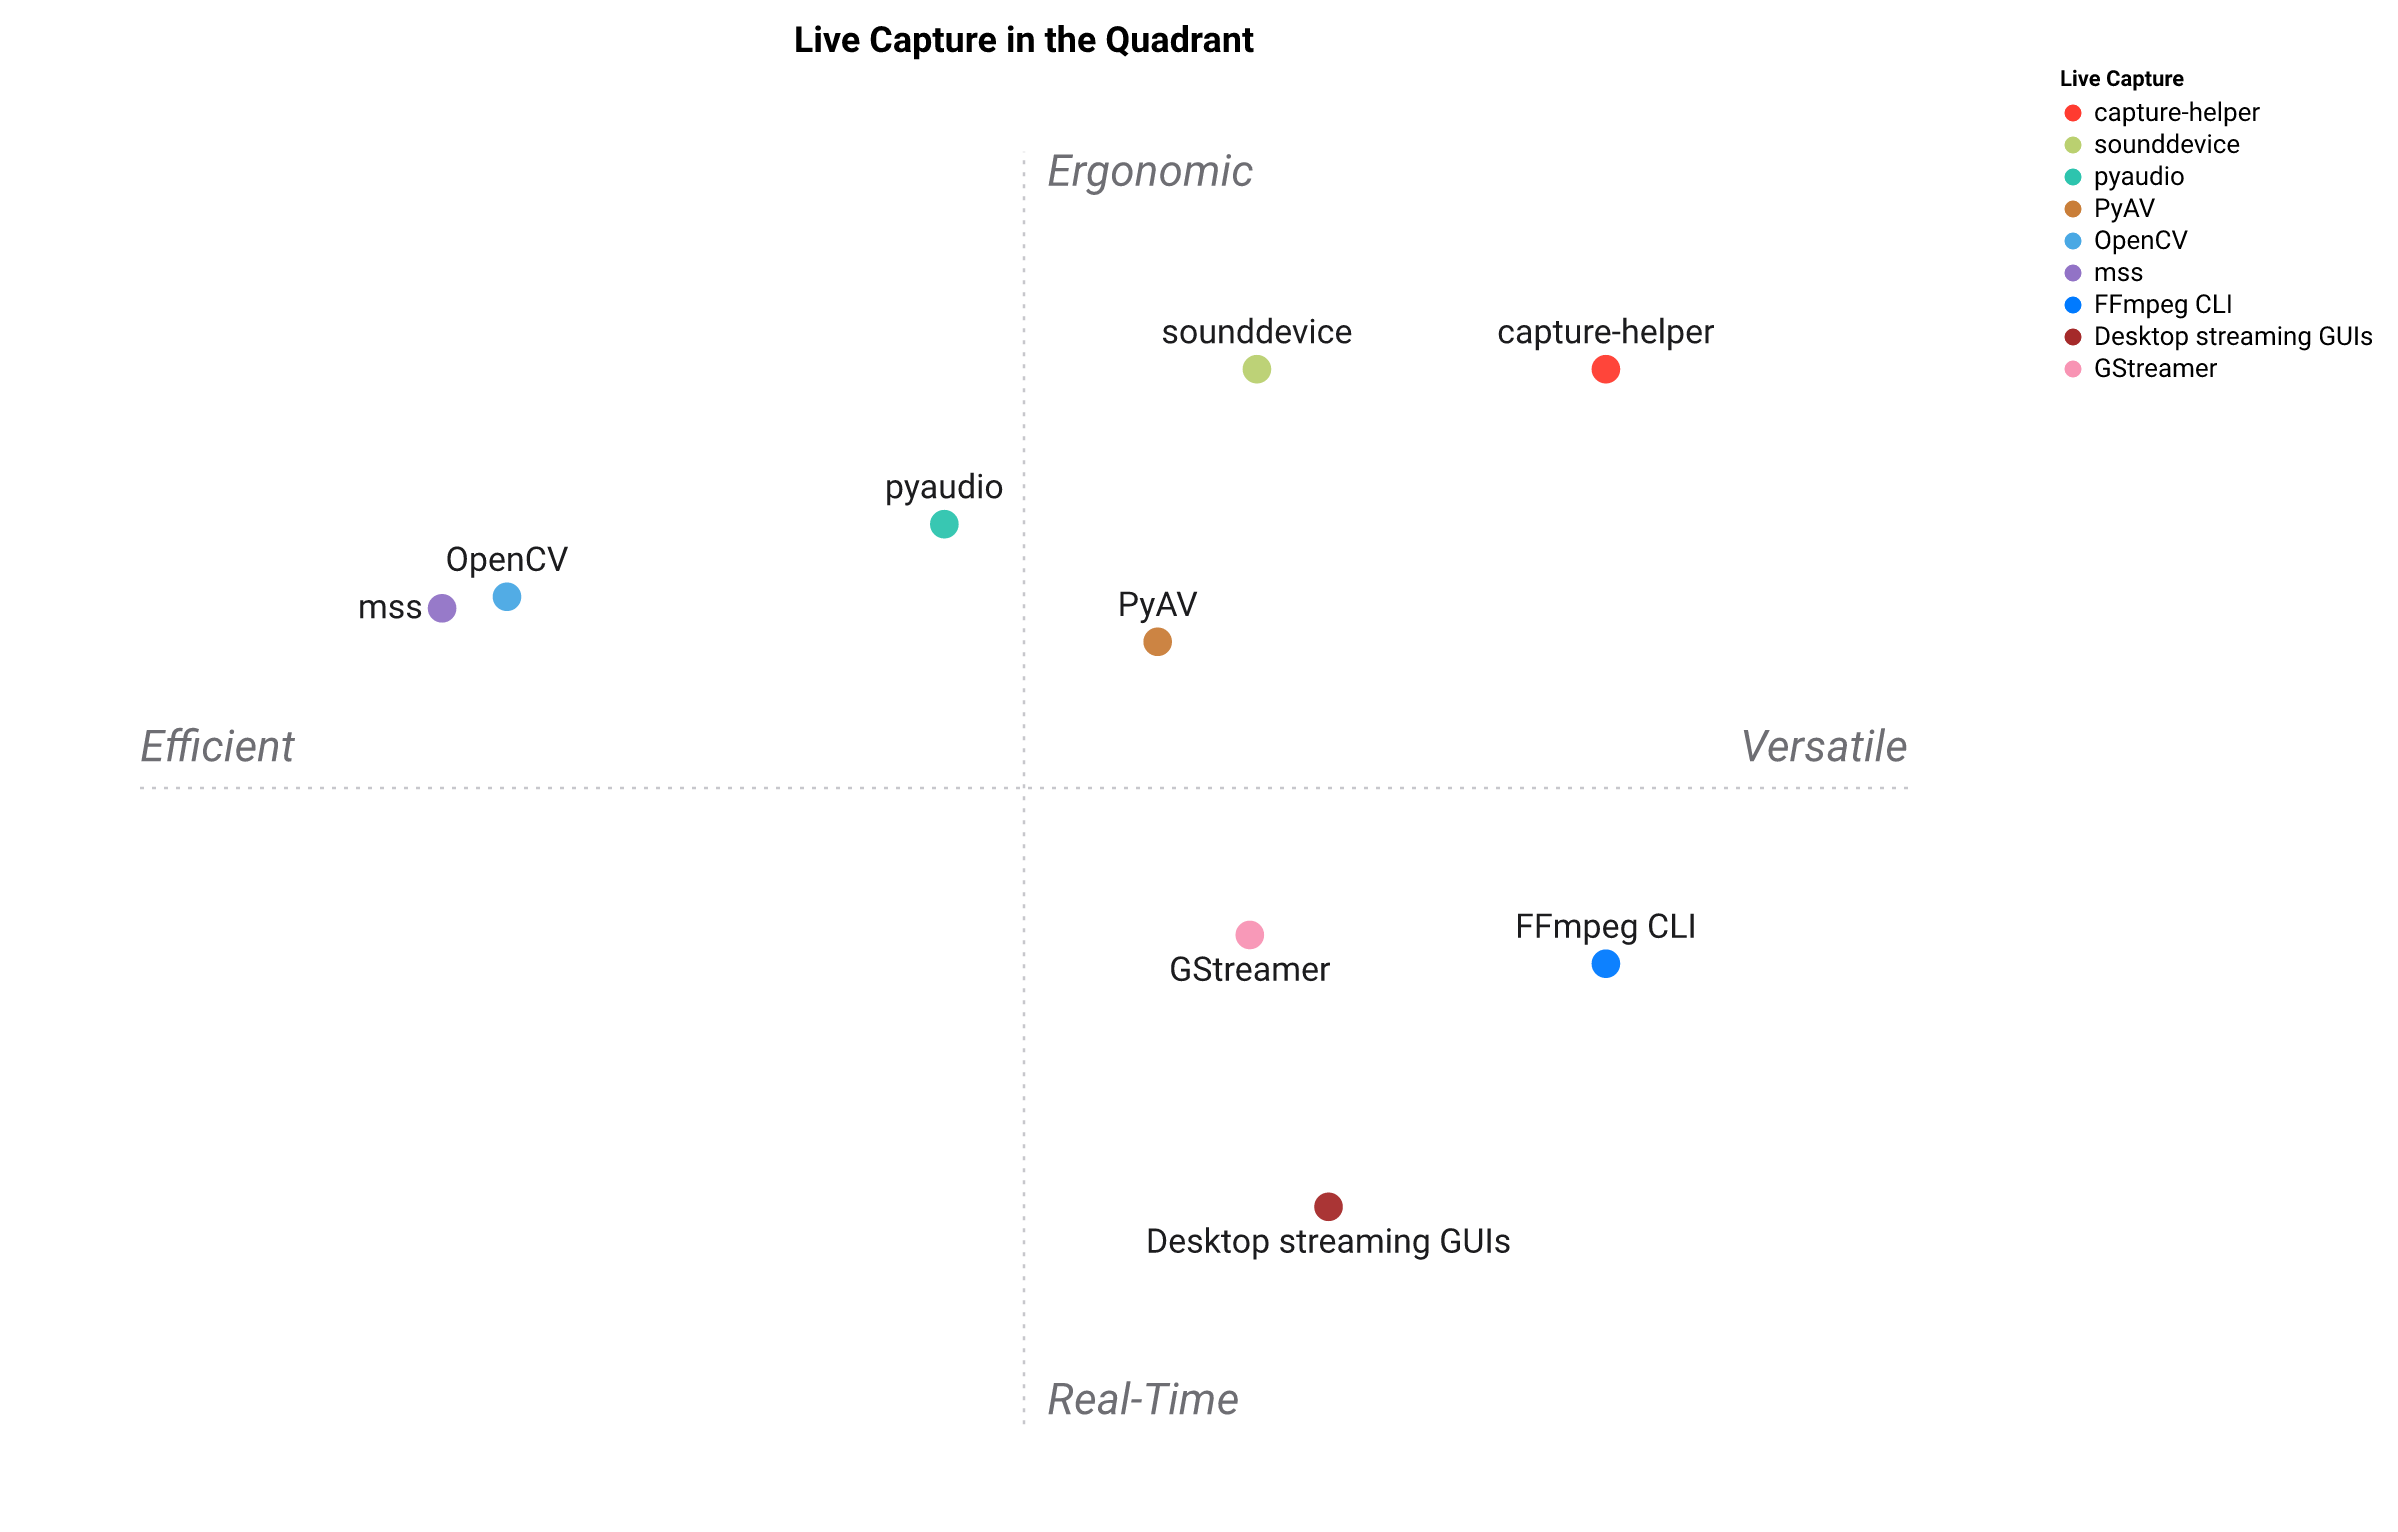

Data behind this chart, as committed beside it:
Live Capture, Cross-platform enumeration, Camera as numpy, Mic as PCM frames, ffmpeg-native, Live streaming, AI-pipeline ergonomics, Headless
capture-helper, 5, 5, 5, 5, 2, 5, 5
OpenCV, 2, 5, 1, 2, 1, 3, 5
PyAV, 3, 4, 3, 4, 3, 3, 5
sounddevice, 4, 1, 5, 1, 1, 4, 5
pyaudio, 3, 1, 4, 1, 1, 3, 5
mss, 2, 4, 1, 1, 1, 3, 5
Desktop streaming GUIs, 4, 2, 2, 3, 5, 2, 1
FFmpeg CLI, 5, 2, 2, 5, 5, 2, 5
GStreamer, 4, 3, 3, 2, 5, 2, 4
